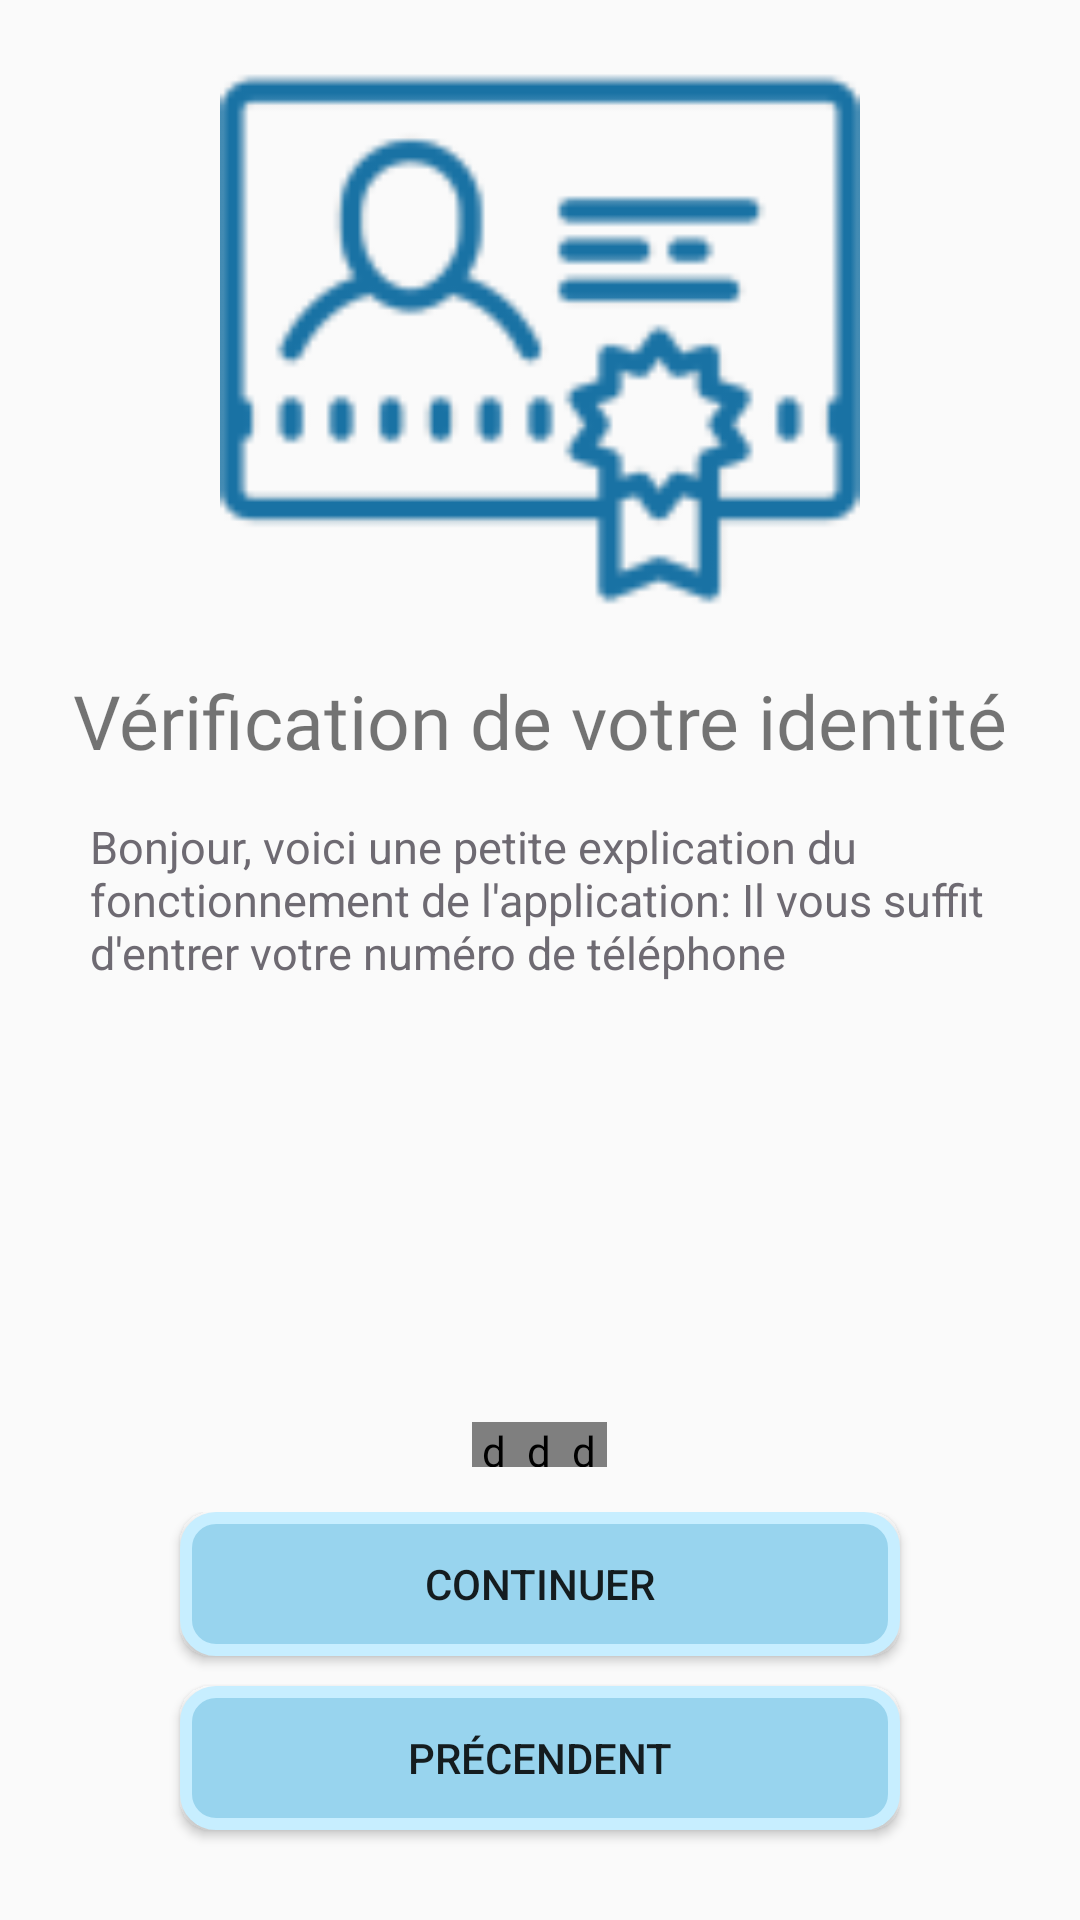

Android layout source for this screen:
<!-- AndroidManifest.xml: application theme AppTheme -->
<!-- res/layout/dialog_explain_app.xml -->
<?xml version="1.0" encoding="utf-8"?>
<LinearLayout xmlns:android="http://schemas.android.com/apk/res/android"
    xmlns:app="http://schemas.android.com/apk/res-auto"
    android:orientation="vertical"
    android:layout_width="match_parent"
    android:layout_height="match_parent">


    <LinearLayout
        android:layout_width="match_parent"
        android:layout_weight="2"
        android:layout_height="0dp">



        <ImageView
            android:id="@+id/im_icon"
            android:layout_width="match_parent"
            android:layout_height="match_parent"
            android:src="@drawable/icons8_image"
            android:layout_centerInParent="true"/>



    </LinearLayout>


    <LinearLayout
        android:layout_width="match_parent"
        android:layout_weight="4"
        android:orientation="vertical"
        android:layout_height="0dp">

        <RelativeLayout
            android:layout_width="match_parent"
            android:layout_height="match_parent">


            <ScrollView
                android:layout_width="match_parent"
                android:layout_alignParentTop="true"
                android:layout_above="@id/circle_center"
                android:layout_height="wrap_content">

                <RelativeLayout
                    android:layout_width="match_parent"
                    android:layout_height="wrap_content">

        <TextView
            android:id="@+id/title"
            android:layout_width="match_parent"
            android:layout_height="wrap_content"
            android:gravity="center"
            android:layout_marginTop="10dp"
            android:textSize="25sp"
            android:fontFamily="@font/alfa_slab_one"
            android:text="@string/title_explication_tel"/>


        <TextView
            android:id="@+id/message"
            android:layout_width="match_parent"
            android:layout_marginLeft="30dp"
            android:layout_marginTop="15sp"
            android:layout_marginRight="30dp"
            android:textSize="15sp"
            android:textColor="@color/PrimaryLogin"
            android:layout_below="@id/title"
            android:text="@string/message_explication_tel"
            android:layout_height="wrap_content" />


                </RelativeLayout>



            </ScrollView>






            <de.hdodenhof.circleimageview.CircleImageView

                android:id="@+id/circle_left"
                android:layout_width="15dp"
                android:layout_height="15dp"
                android:layout_toLeftOf="@id/circle_center"
                android:layout_centerInParent="true"
                android:src="@drawable/icons8_circlefull"
                android:layout_above="@id/lin"
                android:layout_marginBottom="15dp"

               />

            <de.hdodenhof.circleimageview.CircleImageView

                android:id="@+id/circle_center"
                android:layout_width="15dp"
                android:layout_height="15dp"
                android:layout_centerInParent="true"
                android:src="@drawable/icons8_circle"
                android:layout_above="@id/lin"
                android:layout_marginBottom="15dp"
                />


            <de.hdodenhof.circleimageview.CircleImageView

                android:id="@+id/circle_right"
                android:layout_width="15dp"
                android:layout_height="15dp"
                android:layout_toRightOf="@id/circle_center"
                android:layout_centerInParent="true"
                android:src="@drawable/icons8_circle"
                android:layout_above="@id/lin"
                android:layout_marginBottom="15dp"
                />


            <LinearLayout
                android:id="@+id/lin"
                android:layout_width="match_parent"
                android:orientation="vertical"
                android:layout_alignParentBottom="true"
                android:layout_height="wrap_content">

                <Button
                    android:id="@+id/btn_go_next"
                    android:layout_width="match_parent"
                    android:layout_height="wrap_content"
                    android:background="@drawable/my_button_xml"
                    android:layout_marginLeft="60dp"
                    android:layout_marginRight="60dp"
                    android:layout_marginBottom="10dp"
                    android:layout_above="@id/btn_precedent"
                    android:text="Continuer"
                    />


                <Button
                    android:id="@+id/btn_precedent"
                    android:layout_width="match_parent"
                    android:layout_height="wrap_content"
                    android:background="@drawable/my_button_xml"
                    android:layout_marginLeft="60dp"
                    android:layout_marginRight="60dp"
                    android:layout_marginBottom="30dp"
                    android:text="Précendent" />

            </LinearLayout>


        </RelativeLayout>



    </LinearLayout>

</LinearLayout>
<!-- resources referenced by this layout -->
<resources>
  <color name="PrimaryLogin">#6E6A72</color>
  <!-- drawable icons8_image: png bitmap (drawable, 5866 bytes) -->
  <!-- drawable my_button_xml (drawable) -->
  <?xml version="1.0" encoding="utf-8"?>
  <shape xmlns:android="http://schemas.android.com/apk/res/android"
      android:shape="rectangle">
      <solid android:color="@color/UnderPrim" />
      <corners android:radius="10dp" />
      <stroke android:width="4dp" android:color="@color/Primary" />
  </shape>
  <string name="message_explication_tel">Bonjour, voici une petite explication du fonctionnement de l\'application: Il vous suffit d\'entrer votre numéro de téléphone</string>
  <string name="title_explication_tel">Vérification de votre identité</string>
  <style name="AppTheme" parent="Theme.AppCompat.Light.NoActionBar">
          
          <item name="colorPrimary">@color/colorPrimary</item>
          <item name="colorPrimaryDark">@color/colorPrimaryDark</item>
          <item name="colorAccent">@color/colorAccent</item>
      </style>
  <color name="UnderPrim">#98D4EE</color>
  <color name="Primary">#C7EEFF</color>
  <color name="colorPrimary">#0881A3</color>
  <color name="colorPrimaryDark">#0881A3</color>
  <color name="colorAccent">#D81B60</color>
</resources>
